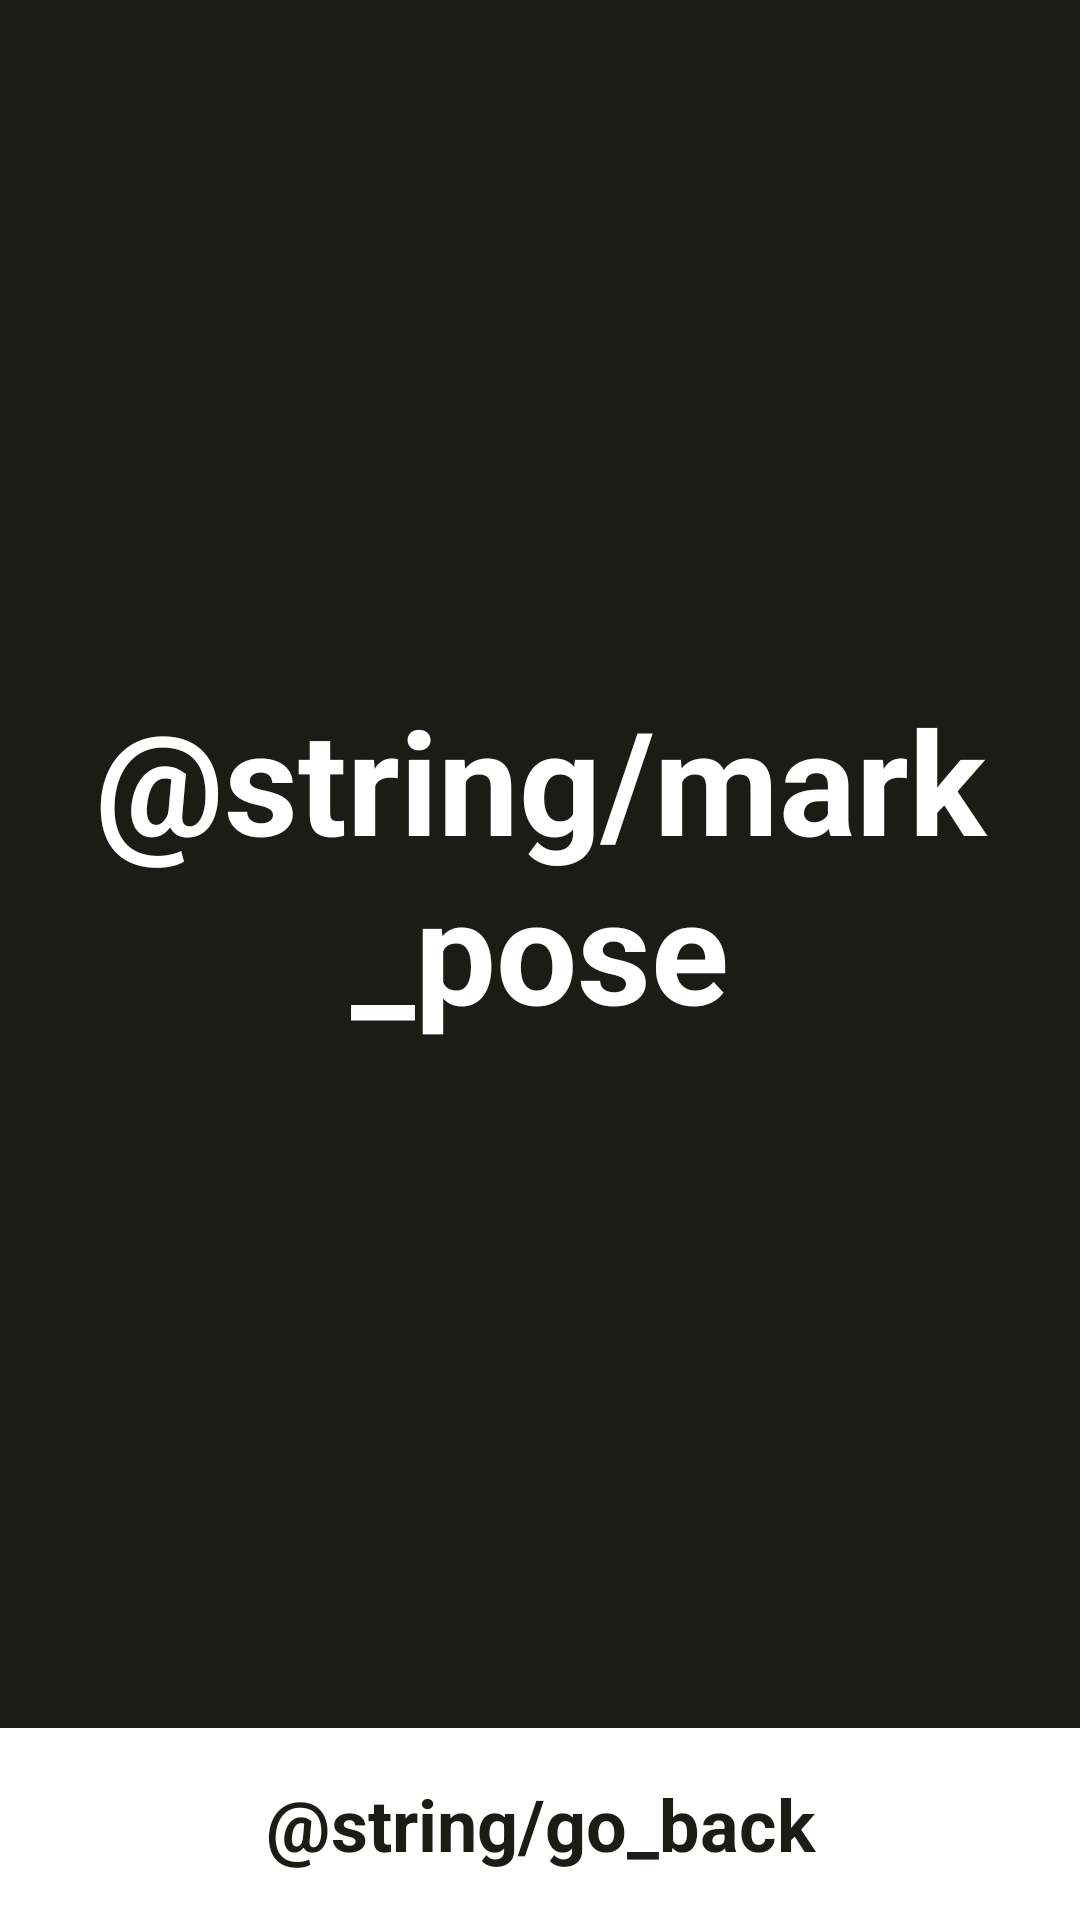

Android layout source for this screen:
<!-- AndroidManifest.xml: application theme Theme.ScaleTeacher -->
<!-- res/layout/activity_move_measure.xml -->
<?xml version="1.0" encoding="utf-8"?>
<androidx.constraintlayout.widget.ConstraintLayout xmlns:android="http://schemas.android.com/apk/res/android"
    xmlns:app="http://schemas.android.com/apk/res-auto"
    xmlns:tools="http://schemas.android.com/tools"
    android:id="@+id/move_measure_page"
    android:layout_width="match_parent"
    android:layout_height="match_parent"
    tools:context=".main.MoveMeasureActivity"
    android:keepScreenOn="true">

    <android.opengl.GLSurfaceView
        android:id="@+id/gl_area"
        android:layout_width="match_parent"
        android:layout_height="match_parent"
        app:layout_constraintBottom_toBottomOf="parent"
        app:layout_constraintEnd_toEndOf="parent"
        app:layout_constraintHorizontal_bias="1.0"
        app:layout_constraintStart_toStartOf="parent"
        app:layout_constraintTop_toTopOf="parent"
        app:layout_constraintVertical_bias="0.0"
        android:clickable="false"
        android:focusable="false"/>


    <LinearLayout
        android:id="@+id/measure_ui"
        android:orientation="vertical"
        android:layout_width="match_parent"
        android:layout_height="match_parent"
        app:layout_constraintBottom_toBottomOf="parent"
        app:layout_constraintEnd_toEndOf="parent"
        app:layout_constraintStart_toStartOf="parent"
        app:layout_constraintTop_toTopOf="parent">

        <TextView
            android:layout_width="match_parent"
            android:layout_height="0dp"
            android:layout_weight="9"
            android:background="@color/black"
            android:gravity="center"
            android:text="@string/mark_pose"
            android:textColor="@color/white"
            android:textSize="48sp"
            android:textStyle="bold"
            android:clickable="true"
            android:focusable="true"
            android:onClick="markPose" />

        <TextView
            android:layout_width="match_parent"
            android:layout_height="0dp"
            android:layout_weight="1"
            android:background="@color/white"
            android:gravity="center"
            android:text="@string/go_back"
            android:textColor="@color/black"
            android:textSize="24sp"
            android:textStyle="bold"
            android:clickable="true"
            android:focusable="true"
            android:onClick="goBack" />

    </LinearLayout>

</androidx.constraintlayout.widget.ConstraintLayout>
<!-- resources referenced by this layout -->
<resources>
  <color name="black">#1C1C17</color>
  <color name="white">#FFFFFFFF</color>
  <style name="Theme.ScaleTeacher" parent="Theme.AppCompat.DayNight.NoActionBar">
          
          <item name="colorPrimary">@color/black</item>
          <item name="colorPrimaryVariant">@color/black</item>
          <item name="colorOnPrimary">@color/white</item>
          
          <item name="colorSecondary">@color/black</item>
          <item name="colorSecondaryVariant">@color/black</item>
          <item name="colorOnSecondary">@color/black</item>
          
          <item name="android:statusBarColor" tools:targetApi="l">?attr/colorPrimary</item>
          
      </style>
</resources>
